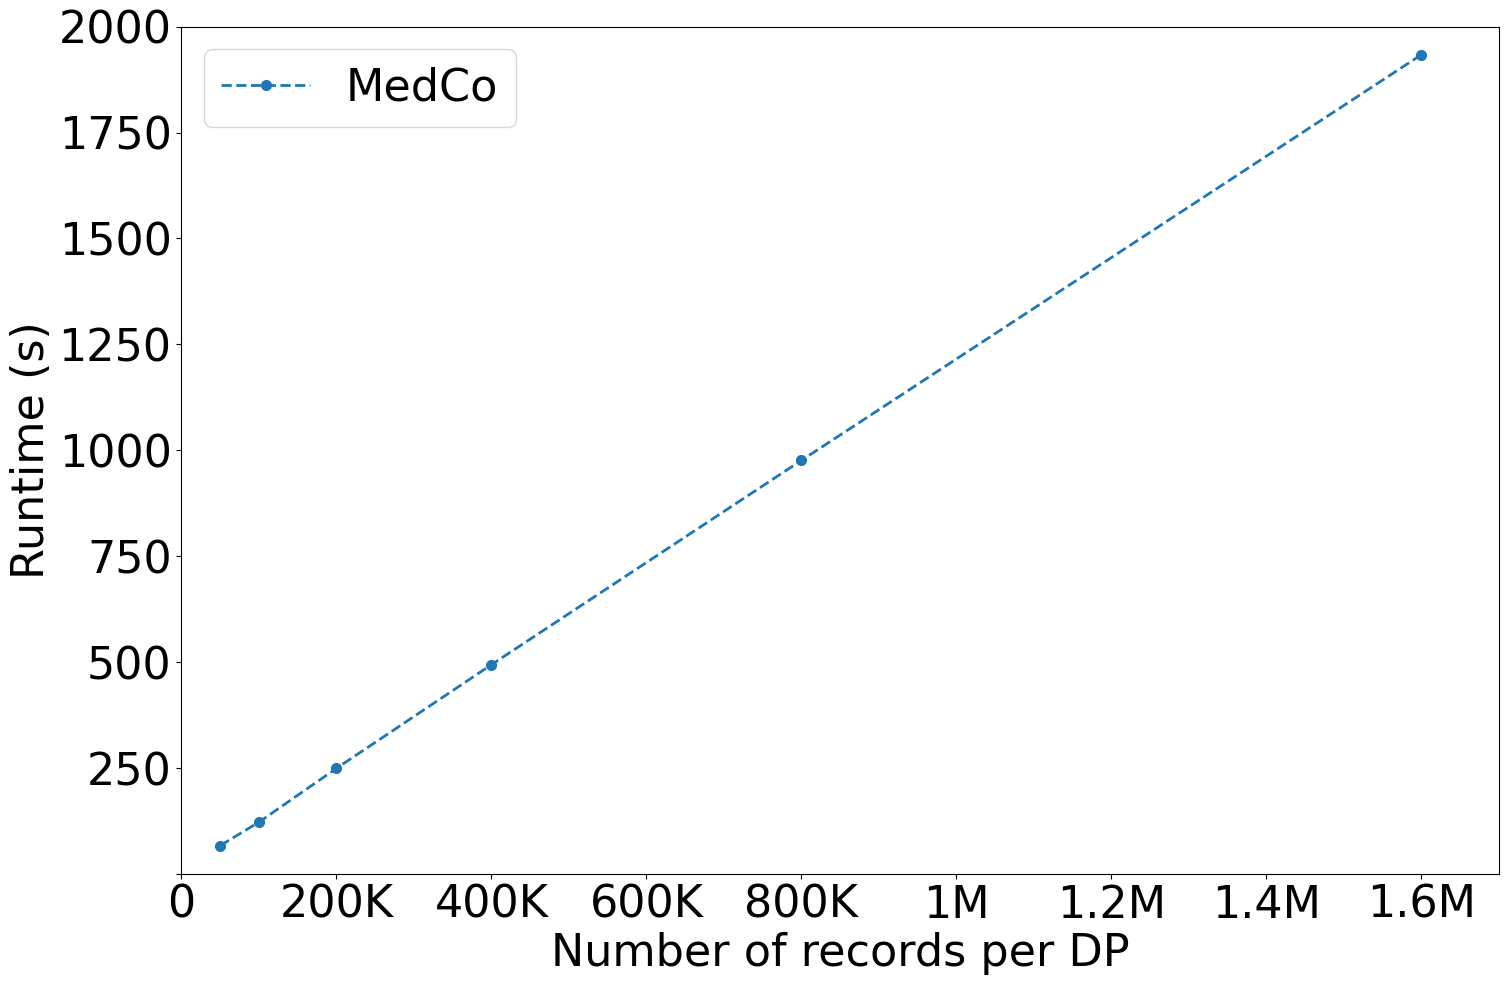

Reproduce this figure in Python.
import matplotlib.pyplot as plt
import pandas as pd

font = {'family': 'Bitstream Vera Sans',
        'size': 26}
plt.rc('font', **font)

raw_data = {
    'x_label':  [50000, 100000, 200000, 400000, 800000, 1600000],
    'medco':  [3.4+62.7+0.2, 3.5+118+0.2, 3.5+245.1+0.2, 3.5+490+0.1, 3.5+972.3+0.2, 3.5+1930.2+0.2],
}

df = pd.DataFrame(raw_data, raw_data['x_label'])

fig, ax = plt.subplots(1, figsize=(17, 11))
ax.plot(raw_data['x_label'], raw_data['medco'],
        label='MedCo', linewidth=2, ls='--',
        marker='o', markersize=7)

ax.set_ylim([0, 2000])
ax.set_xlim([0, 1700000])

plt.setp(ax.get_yticklabels()[0], visible=False)

labels = [item.get_text() for item in ax.get_xticklabels()]
labels[0] = '0'
labels[1] = '200K'
labels[2] = '400K'
labels[3] = '600K'
labels[4] = '800K'
labels[5] = '1M'
labels[6] = '1.2M'
labels[7] = '1.4M'
labels[8] = '1.6M'
ax.set_xticklabels(labels)

# # Set the label and legends
ax.set_ylabel("Runtime (s)", fontsize=32)
ax.set_xlabel("Number of records per DP", fontsize=32)
plt.legend(loc='upper left', fontsize=32)

ax.tick_params(axis='x', labelsize=32)
ax.tick_params(axis='y', labelsize=32)

plt.savefig('logreg.pdf', format='pdf')